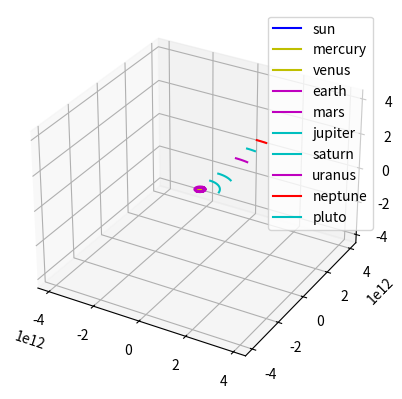

Reproduce this figure in Python.
'''
Simulator originally from benrules2 on Github.
https://gist.github.com/benrules2/220d56ea6fe9a85a4d762128b11adfba
'''

import math
import random
import matplotlib.pyplot as plot
from mpl_toolkits.mplot3d import Axes3D

class point:
    def __init__(self, x,y,z):
        self.x = x
        self.y = y
        self.z = z

class body:
    def __init__(self, location, mass, velocity, name = ""):
        self.location = location
        self.mass = mass
        self.velocity = velocity
        self.name = name


def calculate_single_body_acceleration(bodies, body_index):
    """
    Looks like this is the main function to calculate the acceleration of a single body
    given the location of all current bodies.
    """
    G_const = 6.67408e-11  # m3 kg-1 s-2
    acceleration = point(0,0,0)
    target_body = bodies[body_index]
    for index, external_body in enumerate(bodies):
        if index != body_index:
            r = (target_body.location.x - external_body.location.x)**2 + (target_body.location.y - external_body.location.y)**2 + (target_body.location.z - external_body.location.z)**2
            r = math.sqrt(r)
            tmp = G_const * external_body.mass / r**3
            acceleration.x += tmp * (external_body.location.x - target_body.location.x)
            acceleration.y += tmp * (external_body.location.y - target_body.location.y)
            acceleration.z += tmp * (external_body.location.z - target_body.location.z)

    return acceleration


def compute_velocity(bodies, time_step = 1):
    """
    Calculates the velocity of an object at a.... point in time?
    Is this guy just estimating an acceleration integration with multiplying by time step?
    """
    for body_index, target_body in enumerate(bodies):
        acceleration = calculate_single_body_acceleration(bodies, body_index)

        target_body.velocity.x += acceleration.x * time_step
        target_body.velocity.y += acceleration.y * time_step
        target_body.velocity.z += acceleration.z * time_step 


def update_location(bodies, time_step = 1):
    """
    Function that moves all body locations forward by one time step.
    :param bodies:
    :param time_step:
    :return:
    """
    for target_body in bodies:
        target_body.location.x += target_body.velocity.x * time_step
        target_body.location.y += target_body.velocity.y * time_step
        target_body.location.z += target_body.velocity.z * time_step


def compute_gravity_step(bodies, time_step = 1):
    """
    Simple function that computes the velocity of each body in each direction
    and updates the body's current location.
    :param bodies:
    :param time_step:
    :return:
    """
    compute_velocity(bodies, time_step = time_step)
    update_location(bodies, time_step = time_step)


def plot_output(bodies, outfile = None):
    fig = plot.figure()
    colours = ['r','b','g','y','m','c']
    ax = fig.add_subplot(1,1,1, projection='3d')
    max_range = 0
    for current_body in bodies: 
        max_dim = max(max(current_body["x"]),max(current_body["y"]),max(current_body["z"]))
        if max_dim > max_range:
            max_range = max_dim
        ax.plot(current_body["x"], current_body["y"], current_body["z"], c = random.choice(colours), label = current_body["name"])        
    
    ax.set_xlim([-max_range,max_range])    
    ax.set_ylim([-max_range,max_range])
    ax.set_zlim([-max_range,max_range])
    ax.legend()        

    if outfile:
        plot.savefig(outfile)
    else:
        plot.show()


def run_simulation(bodies, names = None, time_step = 1, number_of_steps = 10000, report_freq = 100):

    # Create output container for each body
    # Just done once to initialize each body in the list.
    body_locations_hist = []
    for current_body in bodies:
        body_locations_hist.append({"x":[], "y":[], "z":[], "name":current_body.name})
        
    for i in range(1, number_of_steps):
        # Compute next step in time provided list of bodies and their initial
        # positions, velocity, and mass.
        compute_gravity_step(bodies, time_step = 1000)
        
        if i % report_freq == 0:
            for index, body_location in enumerate(body_locations_hist):
                body_location["x"].append(bodies[index].location.x)
                body_location["y"].append(bodies[index].location.y)           
                body_location["z"].append(bodies[index].location.z)       

    return body_locations_hist        


# Planet data (location (m), mass (kg), velocity (m/s)
sun = {"location":point(0,0,0), "mass":2e30, "velocity":point(0,0,0)}
mercury = {"location":point(0,5.7e10,0), "mass":3.285e23, "velocity":point(47000,0,0)}
venus = {"location":point(0,1.1e11,0), "mass":4.8e24, "velocity":point(35000,0,0)}
earth = {"location":point(0,1.5e11,0), "mass":6e24, "velocity":point(30000,0,0)}
mars = {"location":point(0,2.2e11,0), "mass":2.4e24, "velocity":point(24000,0,0)}
jupiter = {"location":point(0,7.7e11,0), "mass":1e28, "velocity":point(13000,0,0)}
saturn = {"location":point(0,1.4e12,0), "mass":5.7e26, "velocity":point(9000,0,0)}
uranus = {"location":point(0,2.8e12,0), "mass":8.7e25, "velocity":point(6835,0,0)}
neptune = {"location":point(0,4.5e12,0), "mass":1e26, "velocity":point(5477,0,0)}
pluto = {"location":point(0,3.7e12,0), "mass":1.3e22, "velocity":point(4748,0,0)}  # Why is pluto closer than neptune?

if __name__ == "__main__":

    # Build list of planets in the simulation, or create your own
    # build list of planets in the simulation, or create your own
    bodies = [
        body(location=sun["location"], mass=sun["mass"], velocity=sun["velocity"], name="sun"),
        body(location=mercury["location"], mass=mercury["mass"], velocity=mercury["velocity"], name="mercury"),
        body(location=venus["location"], mass=venus["mass"], velocity=venus["velocity"], name="venus"),
        body(location=earth["location"], mass=earth["mass"], velocity=earth["velocity"], name="earth"),
        body(location=mars["location"], mass=mars["mass"], velocity=mars["velocity"], name="mars"),
        body(location=jupiter["location"], mass=jupiter["mass"], velocity=jupiter["velocity"], name="jupiter"),
        body(location=saturn["location"], mass=saturn["mass"], velocity=saturn["velocity"], name="saturn"),
        body(location=uranus["location"], mass=uranus["mass"], velocity=uranus["velocity"], name="uranus"),
        body(location=neptune["location"], mass=neptune["mass"], velocity=neptune["velocity"], name="neptune"),
        body(location=pluto["location"], mass=pluto["mass"], velocity=pluto["velocity"], name="pluto")
    ]

    # time_step -> The physical unit of time to calculate the displacement.   Velocity * Time Step
    # From the math of the simulator, looks like this time step is in seconds.
    motions = run_simulation(bodies, time_step = 100, number_of_steps = 80000, report_freq = 1000)
    plot_output(motions, outfile = 'orbits.png')